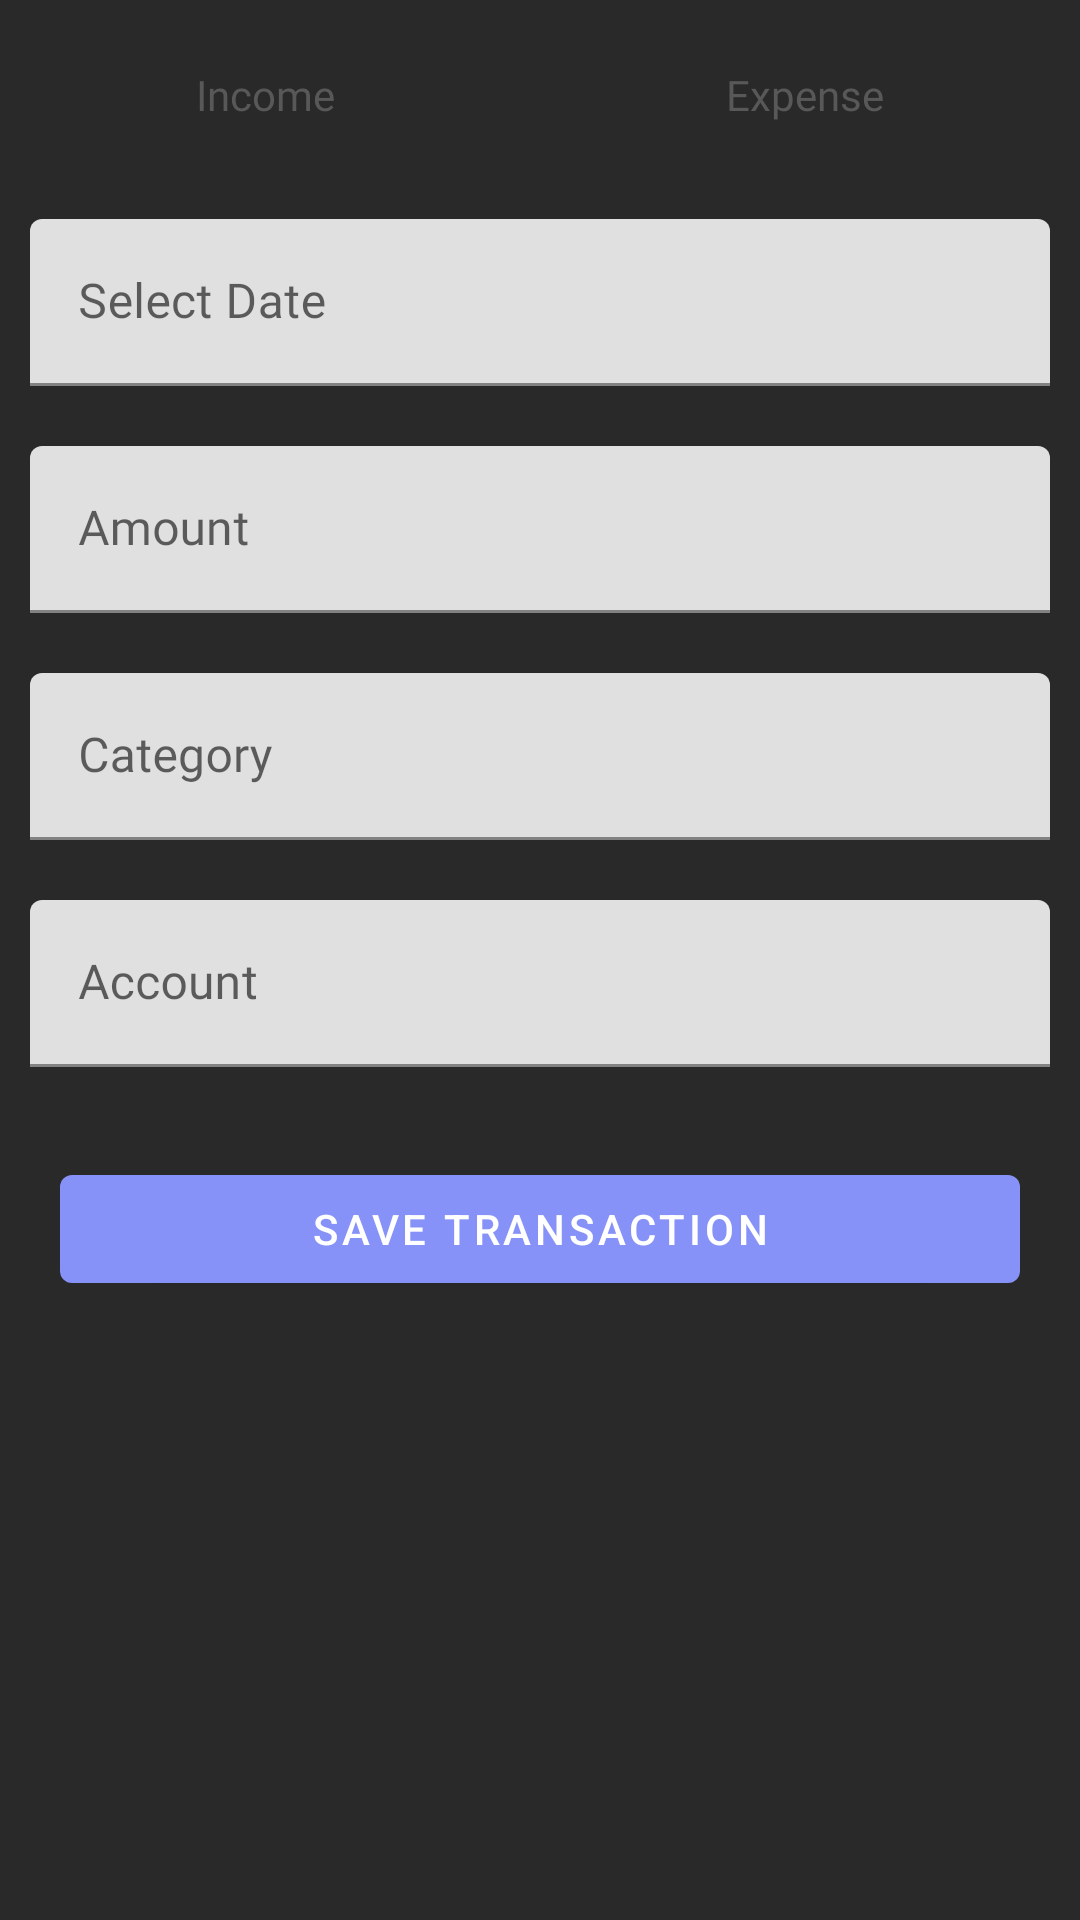

Layout XML and referenced resources for this Android screen:
<!-- AndroidManifest.xml: application theme Theme.PathBase -->
<!-- res/layout/fragment_add_transaction.xml -->
<?xml version="1.0" encoding="utf-8"?>
<FrameLayout xmlns:android="http://schemas.android.com/apk/res/android"
    xmlns:app="http://schemas.android.com/apk/res-auto"
    xmlns:tools="http://schemas.android.com/tools"
    android:layout_width="match_parent"
    android:layout_height="match_parent"
    android:background="@color/grey"
    tools:context=".Views.Fragments.AddTransactionFragment">

    <ScrollView
        android:layout_width="match_parent"
        android:layout_height="match_parent"
        >

        <LinearLayout
            android:layout_width="match_parent"
            android:layout_height="wrap_content"
            android:orientation="vertical">

            <LinearLayout
                android:layout_width="match_parent"
                android:layout_height="match_parent"
                android:orientation="horizontal">

                <TextView
                    android:id="@+id/incomeBtn"
                    android:layout_width="wrap_content"
                    android:layout_height="wrap_content"
                    android:layout_margin="10dp"
                    android:layout_weight="1"
                    android:background="@drawable/default_selector"
                    android:fontFamily="@font/ubuntu_medium"
                    android:gravity="center"
                    android:padding="12dp"
                    android:text="Income"
                    android:textColor="@color/greyy"/>

                <TextView
                    android:id="@+id/expenseBtn"
                    android:layout_width="wrap_content"
                    android:layout_height="wrap_content"
                    android:layout_margin="10dp"
                    android:layout_weight="1"
                    android:background="@drawable/default_selector"
                    android:fontFamily="@font/ubuntu_medium"
                    android:gravity="center"
                    android:padding="12dp"
                    android:text="Expense"
                    android:textColor="@color/greyy"/>
            </LinearLayout>

            <com.google.android.material.textfield.TextInputLayout
                android:layout_width="match_parent"
                android:layout_height="match_parent"
                android:layout_margin="10dp">

                <com.google.android.material.textfield.TextInputEditText
                    android:id="@+id/date"
                    android:layout_width="match_parent"
                    android:layout_height="wrap_content"
                    android:focusable="false"
                    android:textColor="@color/title_text_color"
                    android:hint="Select Date"
                    android:fontFamily="@font/ubuntu_medium"/>
            </com.google.android.material.textfield.TextInputLayout>

            <com.google.android.material.textfield.TextInputLayout
                android:layout_width="match_parent"
                android:layout_height="match_parent"
                android:layout_margin="10dp">

                <com.google.android.material.textfield.TextInputEditText
                    android:id="@+id/amount"
                    android:layout_width="match_parent"
                    android:layout_height="wrap_content"
                    android:hint="Amount"
                    android:textColor="@color/title_text_color"
                    android:fontFamily="@font/ubuntu_medium"
                    android:inputType="number" />
            </com.google.android.material.textfield.TextInputLayout>

            <com.google.android.material.textfield.TextInputLayout
                android:layout_width="match_parent"
                android:layout_height="match_parent"
                android:layout_margin="10dp"
                android:focusable="false">

                <com.google.android.material.textfield.TextInputEditText
                    android:id="@+id/category"
                    android:layout_width="match_parent"
                    android:layout_height="wrap_content"
                    android:focusable="false"
                    android:textColor="@color/title_text_color"
                    android:fontFamily="@font/ubuntu_medium"
                    android:hint="Category" />
            </com.google.android.material.textfield.TextInputLayout>

            <com.google.android.material.textfield.TextInputLayout
                android:layout_width="match_parent"
                android:layout_height="match_parent"
                android:layout_margin="10dp"
                android:focusable="false">

                <com.google.android.material.textfield.TextInputEditText
                    android:id="@+id/account"
                    android:layout_width="match_parent"
                    android:layout_height="wrap_content"
                    android:focusable="false"
                    android:textColor="@color/title_text_color"
                    android:fontFamily="@font/ubuntu_medium"
                    android:hint="Account" />
            </com.google.android.material.textfield.TextInputLayout>

            <Button
                android:layout_width="match_parent"
                android:layout_height="wrap_content"
                android:id="@+id/saveTransactionBtn"
                android:gravity="center"
                android:layout_margin="20dp"
                android:text="Save Transaction"/>

        </LinearLayout>
    </ScrollView>
</FrameLayout>
<!-- resources referenced by this layout -->
<resources>
  <color name="grey">#292929</color>
  <color name="greyy">#585858</color>
  <color name="title_text_color">#000000</color>
  <style name="Theme.PathBase" parent="Theme.MaterialComponents.DayNight.NoActionBar">
          <item name="colorPrimary">@color/lavender</item>
          <item name="colorPrimaryVariant">@color/lavender</item>
          <item name="colorOnPrimary">@color/white</item>
          <item name="android:statusBarColor">?attr/colorPrimaryVariant</item>
          <item name="textAppearanceBody1">@style/TextAppearance.AppCompat.Body1</item>
          <item name="android:textColorPrimary">@android:color/white</item>
          <item name="colorControlNormal">@android:color/white</item>
      </style>
  <color name="lavender">#8692f7</color>
  <color name="white">#FFFFFFFF</color>
</resources>
